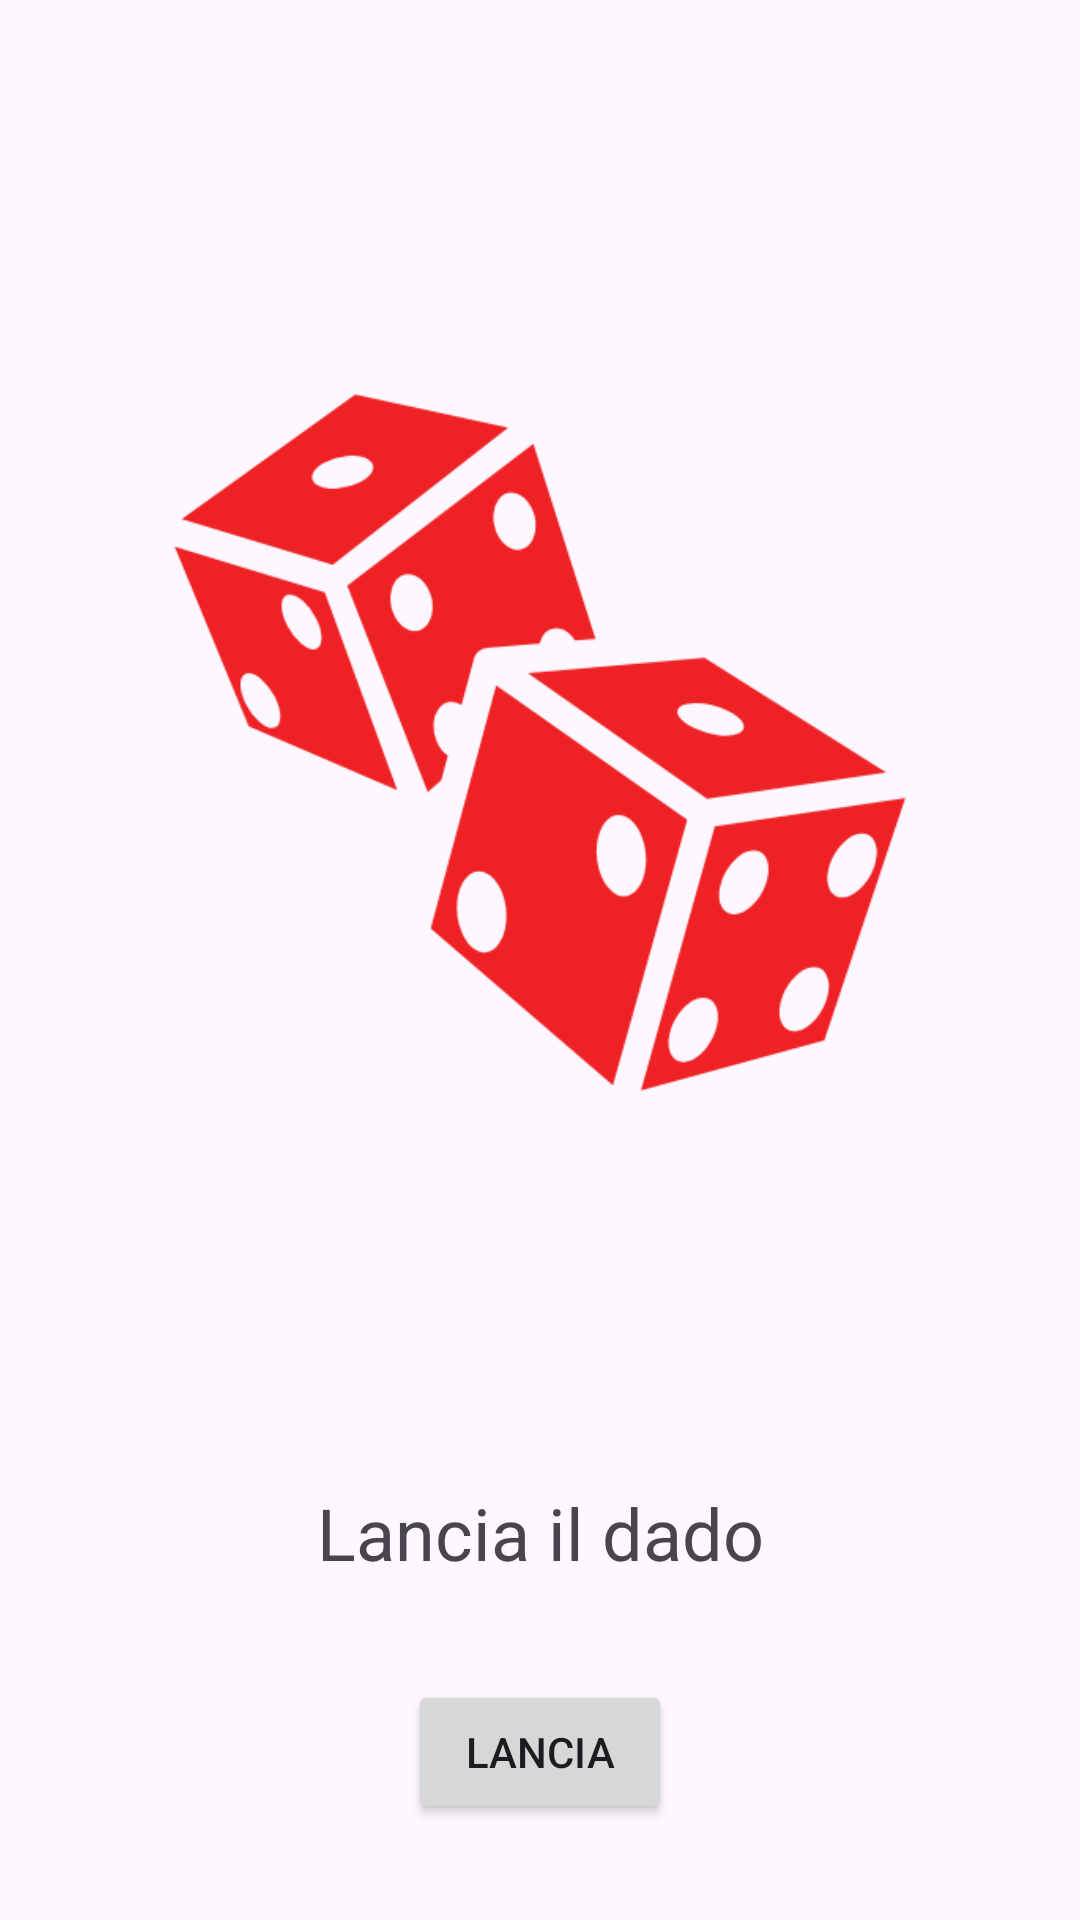

Write the Android layout XML for this screen, with the resource values it uses.
<!-- AndroidManifest.xml: application theme Theme.LancioDadiTrinari -->
<!-- res/layout/activity_main.xml -->
<?xml version="1.0" encoding="utf-8"?>
<androidx.constraintlayout.widget.ConstraintLayout xmlns:android="http://schemas.android.com/apk/res/android"
    xmlns:app="http://schemas.android.com/apk/res-auto"
    xmlns:tools="http://schemas.android.com/tools"
    android:id="@+id/main"
    android:layout_width="match_parent"
    android:layout_height="match_parent"
    tools:context=".MainActivity">

    <TextView
        android:id="@+id/textViewTitle"
        android:layout_width="wrap_content"
        android:layout_height="wrap_content"
        android:text="Lancia il dado"
        android:textSize="24sp"
        app:layout_constraintBottom_toBottomOf="parent"
        app:layout_constraintEnd_toEndOf="parent"
        app:layout_constraintStart_toStartOf="parent"
        app:layout_constraintTop_toBottomOf="@+id/imageViewDado" />

    <ImageView
        android:id="@+id/imageViewDado"
        android:layout_width="304dp"
        android:layout_height="269dp"
        app:layout_constraintBottom_toTopOf="@+id/textViewTitle"
        app:layout_constraintEnd_toEndOf="parent"
        app:layout_constraintStart_toStartOf="parent"
        app:layout_constraintTop_toTopOf="parent"
        app:srcCompat="@drawable/dices" />

    <Button
        android:id="@+id/buttonLancia"
        android:layout_width="wrap_content"
        android:layout_height="wrap_content"
        android:text="Lancia"
        app:layout_constraintBottom_toBottomOf="parent"
        app:layout_constraintEnd_toEndOf="parent"
        app:layout_constraintStart_toStartOf="parent"
        app:layout_constraintTop_toBottomOf="@+id/textViewTitle"
        app:layout_constraintVertical_bias="0.509" />

</androidx.constraintlayout.widget.ConstraintLayout>
<!-- resources referenced by this layout -->
<resources>
  <!-- drawable dices: png bitmap (drawable, 38650 bytes) -->
  <style name="Theme.LancioDadiTrinari" parent="Base.Theme.LancioDadiTrinari" />
  <style name="Base.Theme.LancioDadiTrinari" parent="Theme.Material3.DayNight.NoActionBar">
          
          
      </style>
</resources>
